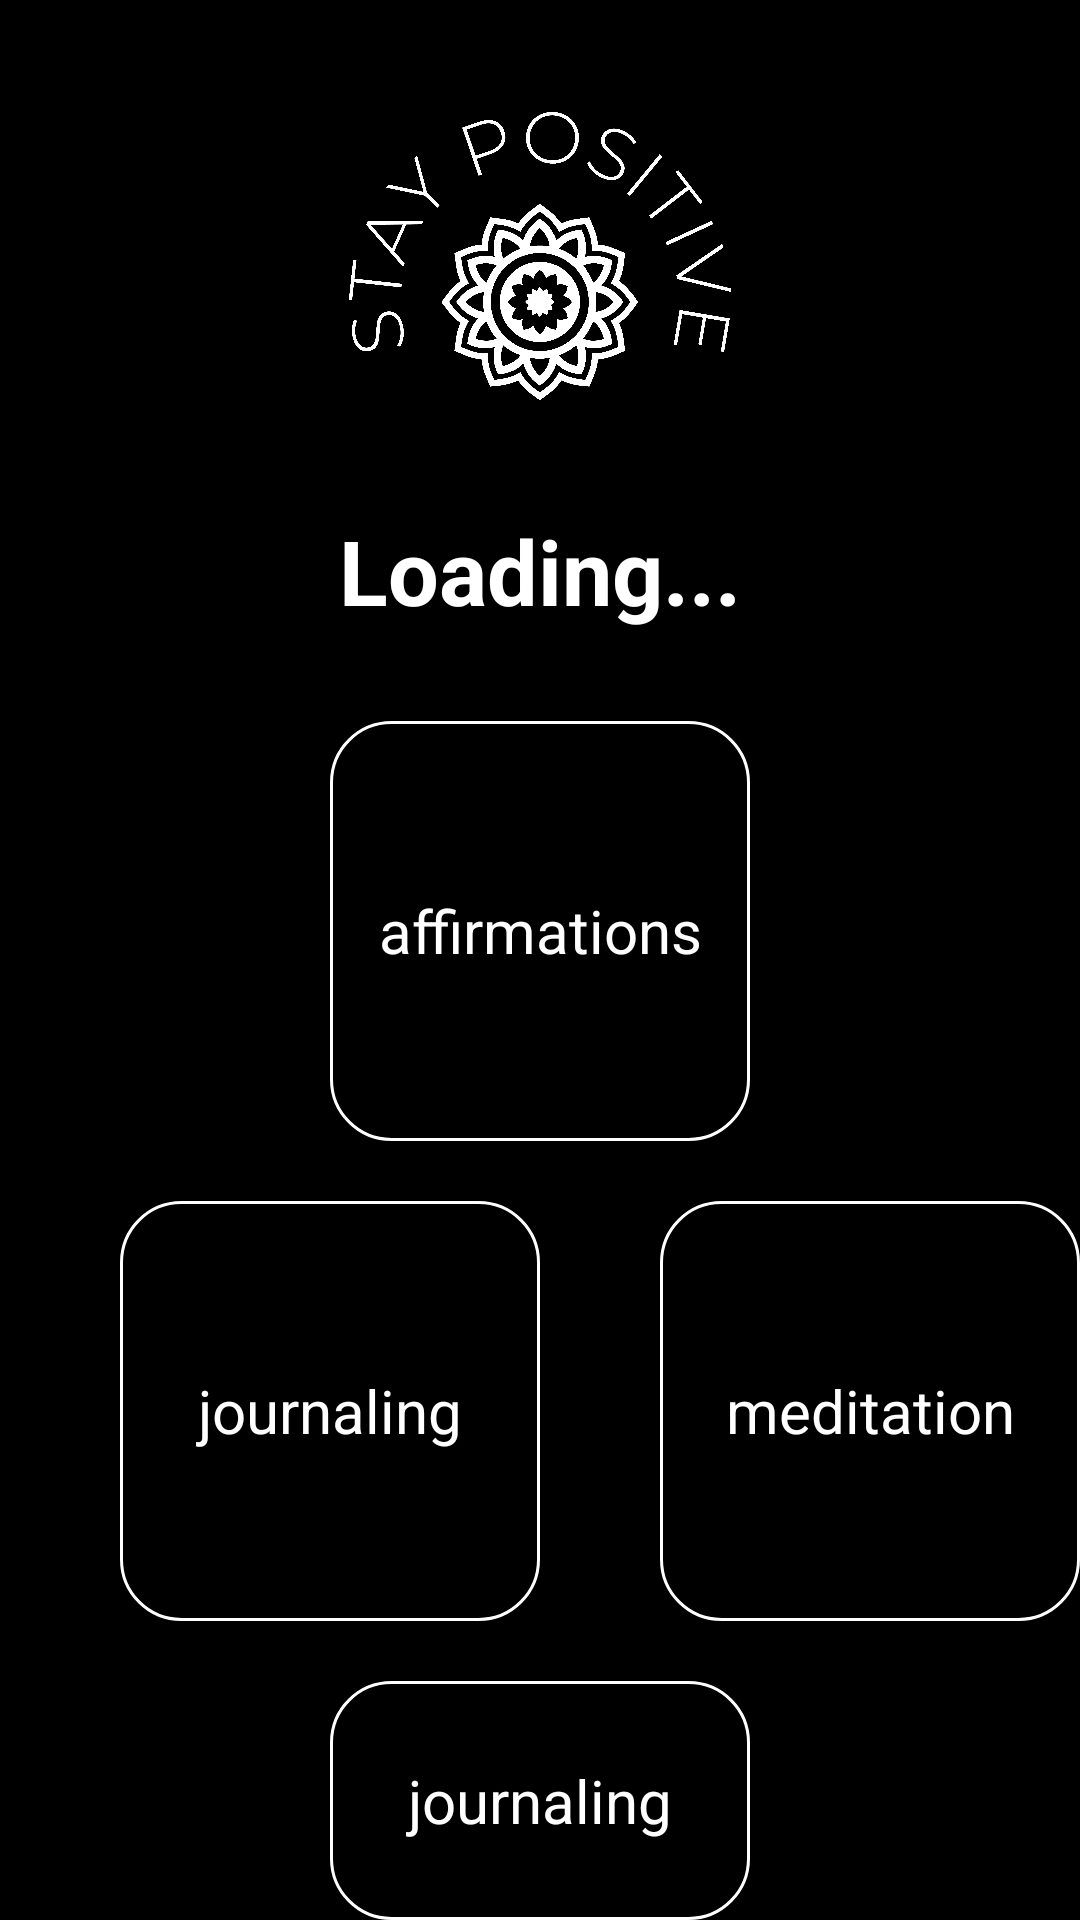

Write the Android layout XML for this screen, with the resource values it uses.
<!-- AndroidManifest.xml: application theme Theme.StayPositive -->
<!-- res/layout/activity_home.xml -->
<?xml version="1.0" encoding="utf-8"?>
<RelativeLayout xmlns:android="http://schemas.android.com/apk/res/android"
    xmlns:app="http://schemas.android.com/apk/res-auto"
    xmlns:tools="http://schemas.android.com/tools"
    android:layout_width="match_parent"
    android:layout_height="match_parent"
    tools:context=".HomeActivity"
    android:background="@color/black">


    <ImageView
        android:id="@+id/logo"
        android:layout_width="150dp"
        android:layout_height="150dp"
        android:layout_centerHorizontal="true"
        android:layout_marginStart="10dp"
        android:layout_marginTop="10dp"
        android:src="@drawable/squarelogo" />

    <TextView
        android:id="@+id/welcome_text"
        android:layout_width="match_parent"
        android:layout_height="wrap_content"
        android:layout_below="@+id/logo"
        android:hint="Loading..."
        android:textColorHint="@color/white"
        android:textAlignment="center"
        android:textColor="@color/white"
        android:textStyle="bold"
        android:fontFamily="sans-serif"
        android:textSize="30dp"
        android:padding="10dp"/>

    <Button
        android:id="@+id/affirmationsButton"
        android:layout_width="140dp"
        android:layout_height="140dp"
        android:layout_below="@+id/welcome_text"
        android:layout_centerInParent="true"
        android:layout_marginTop="20dp"
        android:layout_marginEnd="106dp"
        android:background="@drawable/border"
        android:backgroundTint="@color/white"
        android:fontFamily="sans-serif"
        android:text="affirmations"
        android:textAlignment="center"
        android:textAllCaps="false"
        android:textColor="@color/white"
        android:textSize="20dp" />


    <Button
        android:id="@+id/journalingButton"
        android:layout_width="140dp"
        android:layout_height="140dp"
        android:layout_below="@+id/affirmationsButton"
        android:layout_marginTop="20dp"
        android:layout_marginEnd="106dp"
        android:layout_marginStart="40dp"
        android:background="@drawable/border"
        android:backgroundTint="@color/white"
        android:fontFamily="sans-serif"
        android:text="journaling"
        android:textAlignment="center"
        android:textAllCaps="false"
        android:textColor="@color/white"
        android:textSize="20dp" />

    <Button
        android:id="@+id/meditationButton"
        android:layout_width="140dp"
        android:layout_height="140dp"
        android:layout_below="@+id/affirmationsButton"
        android:layout_marginStart="220dp"
        android:layout_marginTop="20dp"
        android:background="@drawable/border"
        android:backgroundTint="@color/white"
        android:fontFamily="sans-serif"
        android:text="meditation"
        android:textAlignment="center"
        android:textAllCaps="false"
        android:textColor="@color/white"
        android:textSize="20dp" />

    <Button
        android:id="@+id/prayerButton"
        android:layout_width="140dp"
        android:layout_height="140dp"
        android:layout_below="@+id/journalingButton"
        android:layout_marginTop="20dp"
        android:layout_marginEnd="106dp"
        android:layout_marginStart="20dp"
        android:layout_centerInParent="true"
        android:background="@drawable/border"
        android:backgroundTint="@color/white"
        android:fontFamily="sans-serif"
        android:text="journaling"
        android:textAlignment="center"
        android:textAllCaps="false"
        android:textColor="@color/white"
        android:textSize="20dp" />


</RelativeLayout>
<!-- resources referenced by this layout -->
<resources>
  <color name="black">#FF000000</color>
  <color name="white">#FFFFFFFF</color>
  <!-- drawable border (drawable) -->
  <?xml version="1.0" encoding="utf-8"?>
  <shape xmlns:android="http://schemas.android.com/apk/res/android">
  
      
      <solid android:color="@android:color/transparent" />
       
      <stroke android:width="1dp"
          android:color="@color/white" /> />
  
      
      <corners android:radius="20dp"/>
  
  </shape>
  <!-- drawable squarelogo: png bitmap (drawable, 398595 bytes) -->
  <style name="Theme.StayPositive" parent="AppTheme" />
  <style name="AppTheme" parent="Theme.AppCompat.Light.DarkActionBar">
          
          ...
      </style>
</resources>
